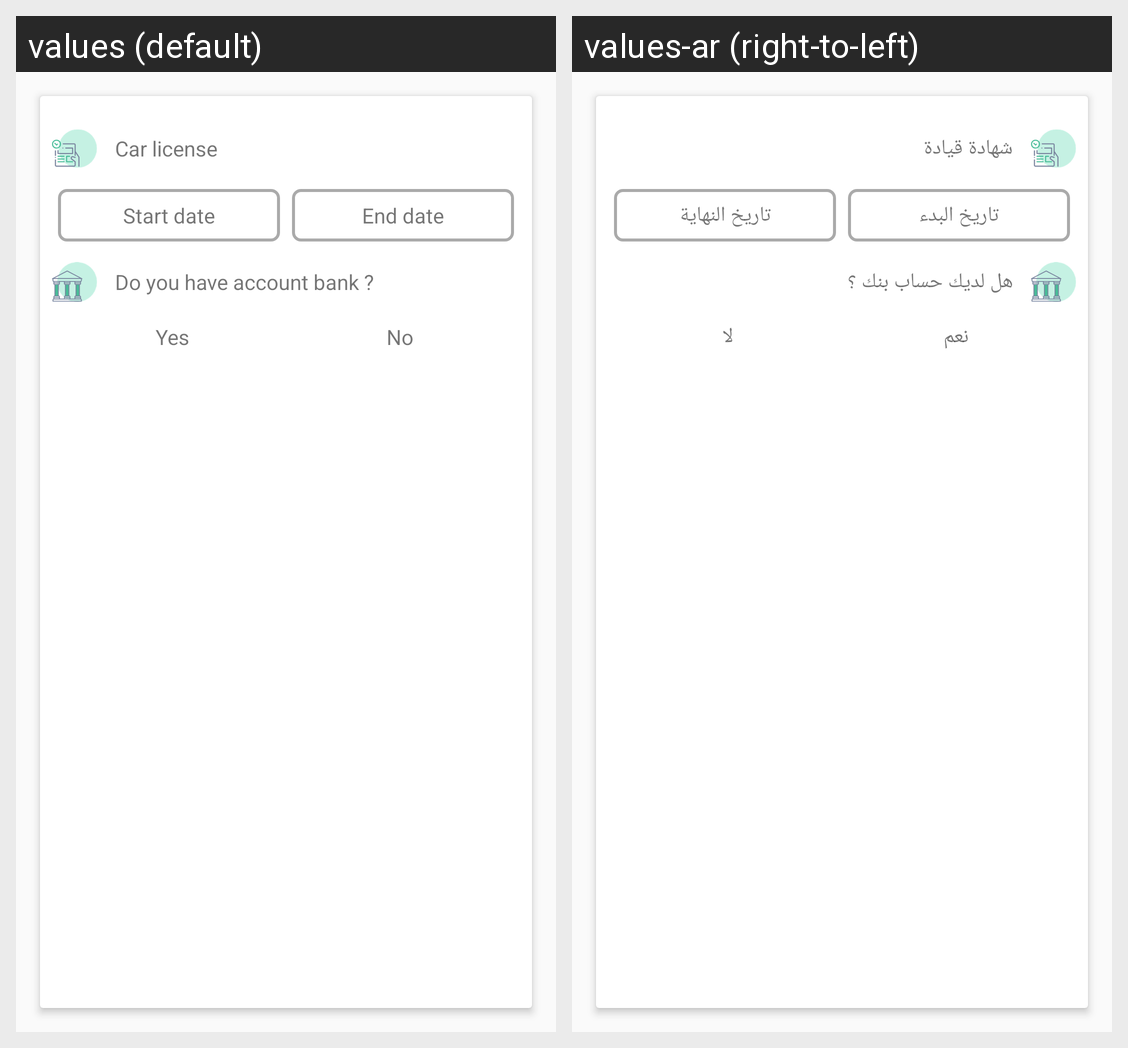

Locale-by-locale string values for the Android screen shown in this grid:
Android screen res/layout/fragment_civil_info_registration.xml rendered under 2 locales, left to right: values (default), values-ar (right-to-left). Device: Nexus 5 (rendered at 1080×1920; each locale shown at half size, 540×960, under a caption strip naming it); theme Theme.AppCompat.Light.
Strings drawn on this screen, with the default value and each locale's value (text and hints the layout hard-codes, and strings that could not be matched under every locale, appear in the picture but are not listed):

driving_license
  values: Car license
  values-ar: شهادة قيادة

start_date
  values: Start date
  values-ar: تاريخ البدء

end_date
  values: End date
  values-ar: تاريخ النهاية

has_bank_account
  values: Do you have account bank ?
  values-ar: هل لديك حساب بنك ؟

yes
  values: Yes
  values-ar: نعم

no
  values: No
  values-ar: لا
